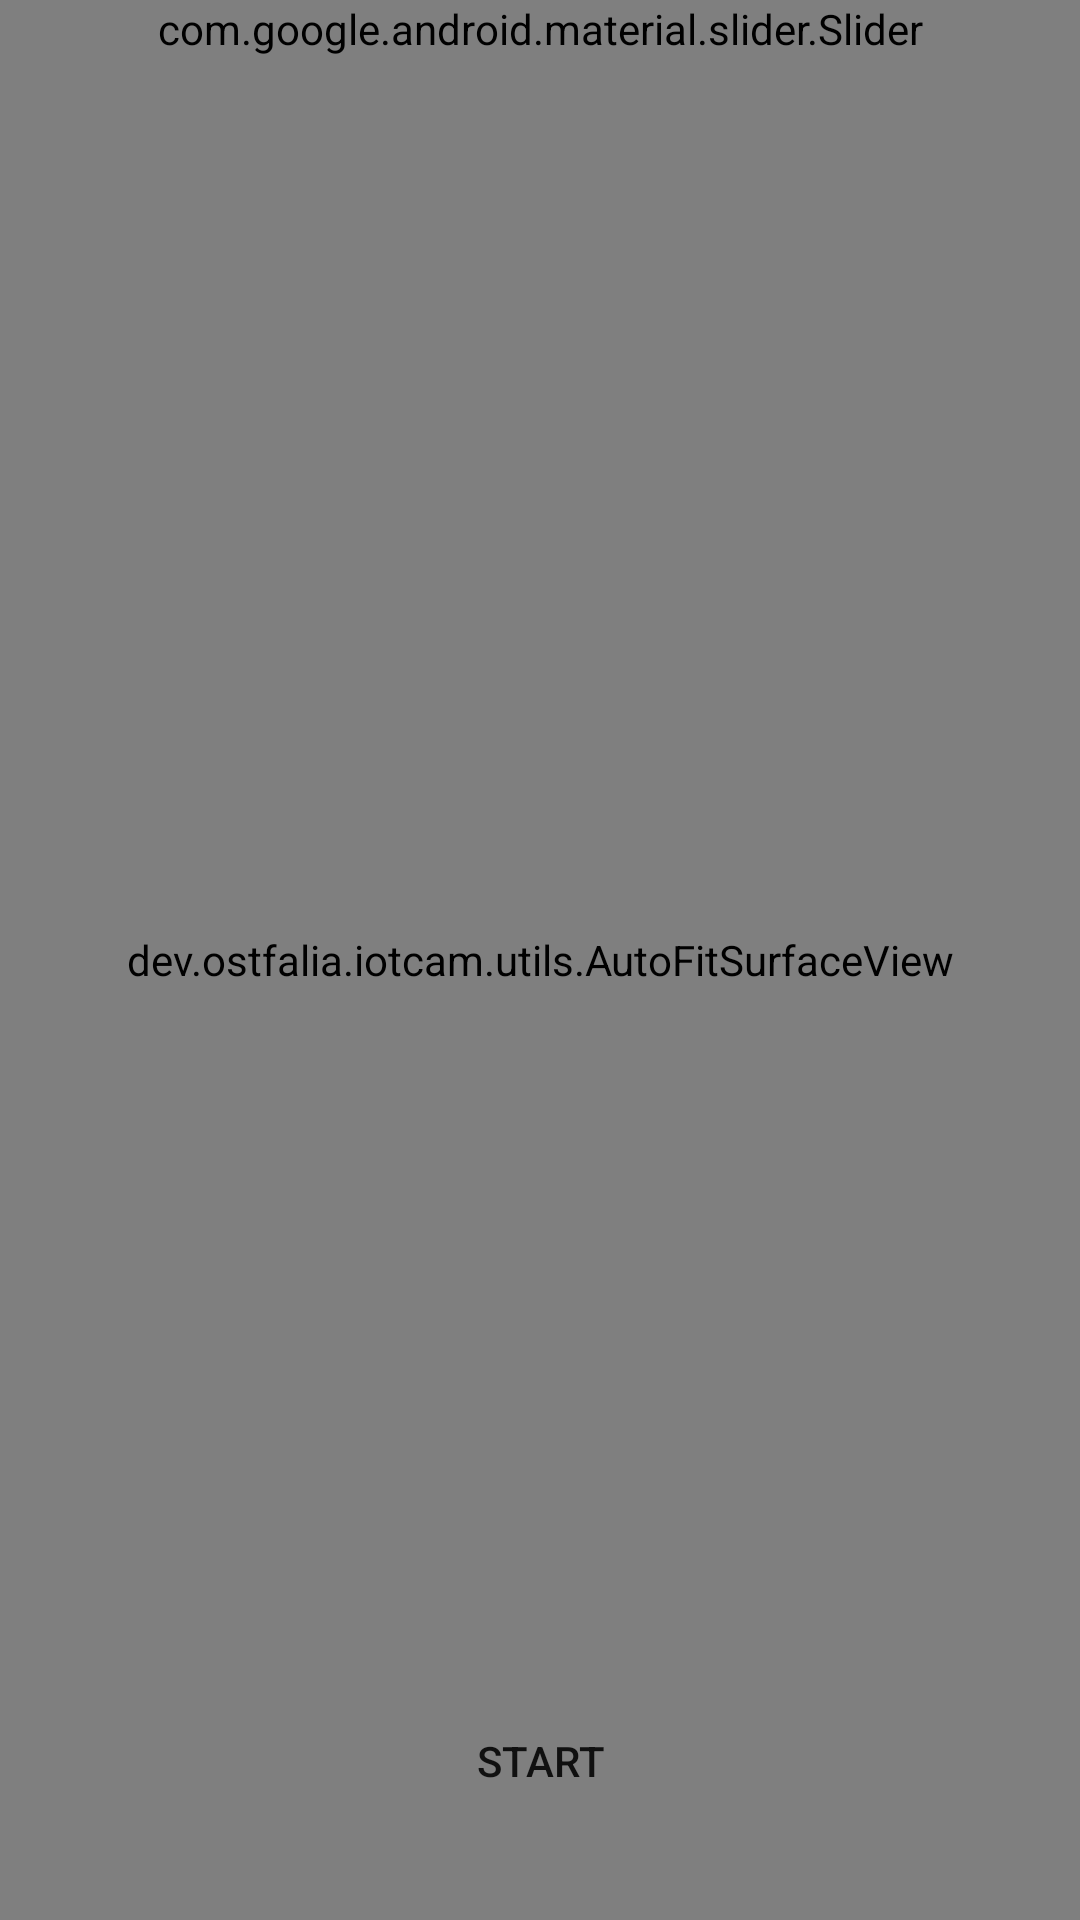

Android layout source for this screen:
<!-- AndroidManifest.xml: application theme Theme.AppCompat.DayNight -->
<!-- res/layout/fragment_camera_preview.xml -->
<?xml version="1.0" encoding="utf-8"?>
<FrameLayout
    xmlns:android="http://schemas.android.com/apk/res/android"
    android:layout_width="match_parent"
    android:layout_height="match_parent">

    <dev.ostfalia.iotcam.utils.AutoFitSurfaceView
        android:id="@+id/view_finder"
        android:layout_width="match_parent"
        android:layout_height="match_parent" />

    <View
        android:id="@+id/overlay"
        android:layout_width="match_parent"
        android:layout_height="match_parent"
        android:foreground="@android:color/transparent" />

    <ToggleButton
        android:id="@+id/capture_button"
        android:layout_width="96dp"
        android:layout_height="96dp"
        android:layout_marginBottom="5dp"
        android:layout_gravity="bottom|center"
        android:background="@drawable/ic_shutter"
        android:contentDescription="@string/capture"
        android:scaleType="fitCenter"
        android:textOff="START"
        android:textOn="STOP" />


    <ProgressBar
        android:id="@+id/progressBar"
        android:layout_width="105dp"
        android:layout_height="105dp"
        android:indeterminate="false"
        android:progressDrawable="@drawable/circular_progress_bar"
        android:layout_gravity="bottom|center"
        android:scaleType="fitCenter"
        android:indeterminateDrawable="@drawable/circular_progress_bar"

        android:background="@drawable/circle_shape"
        style="?android:attr/progressBarStyleHorizontal"
        android:max="100"
        android:progress="0" />

    <com.google.android.material.slider.Slider
        android:id="@+id/resolution_slider"

        android:layout_gravity="top|center"


        android:layout_width="match_parent"
        android:layout_height="wrap_content"
        android:layout_marginRight="20dp"
        android:layout_marginLeft="20dp"
        >

    </com.google.android.material.slider.Slider>


</FrameLayout>
<!-- resources referenced by this layout -->
<resources>
  <!-- drawable circular_progress_bar (drawable) -->
  <?xml version="1.0" encoding="utf-8"?>
  <rotate xmlns:android="http://schemas.android.com/apk/res/android"
      android:fromDegrees="270"
      android:toDegrees="270">
      <shape
          android:innerRadiusRatio="2.5"
          android:shape="ring"
          android:thickness="10dp"
          android:useLevel="true">
  
          <gradient
              android:angle="0"
              android:endColor="#eb4034"
              android:startColor="#eb4034"
              android:type="sweep"
              android:useLevel="false" />
      </shape>
  </rotate>
  <string name="capture">capture</string>
</resources>
